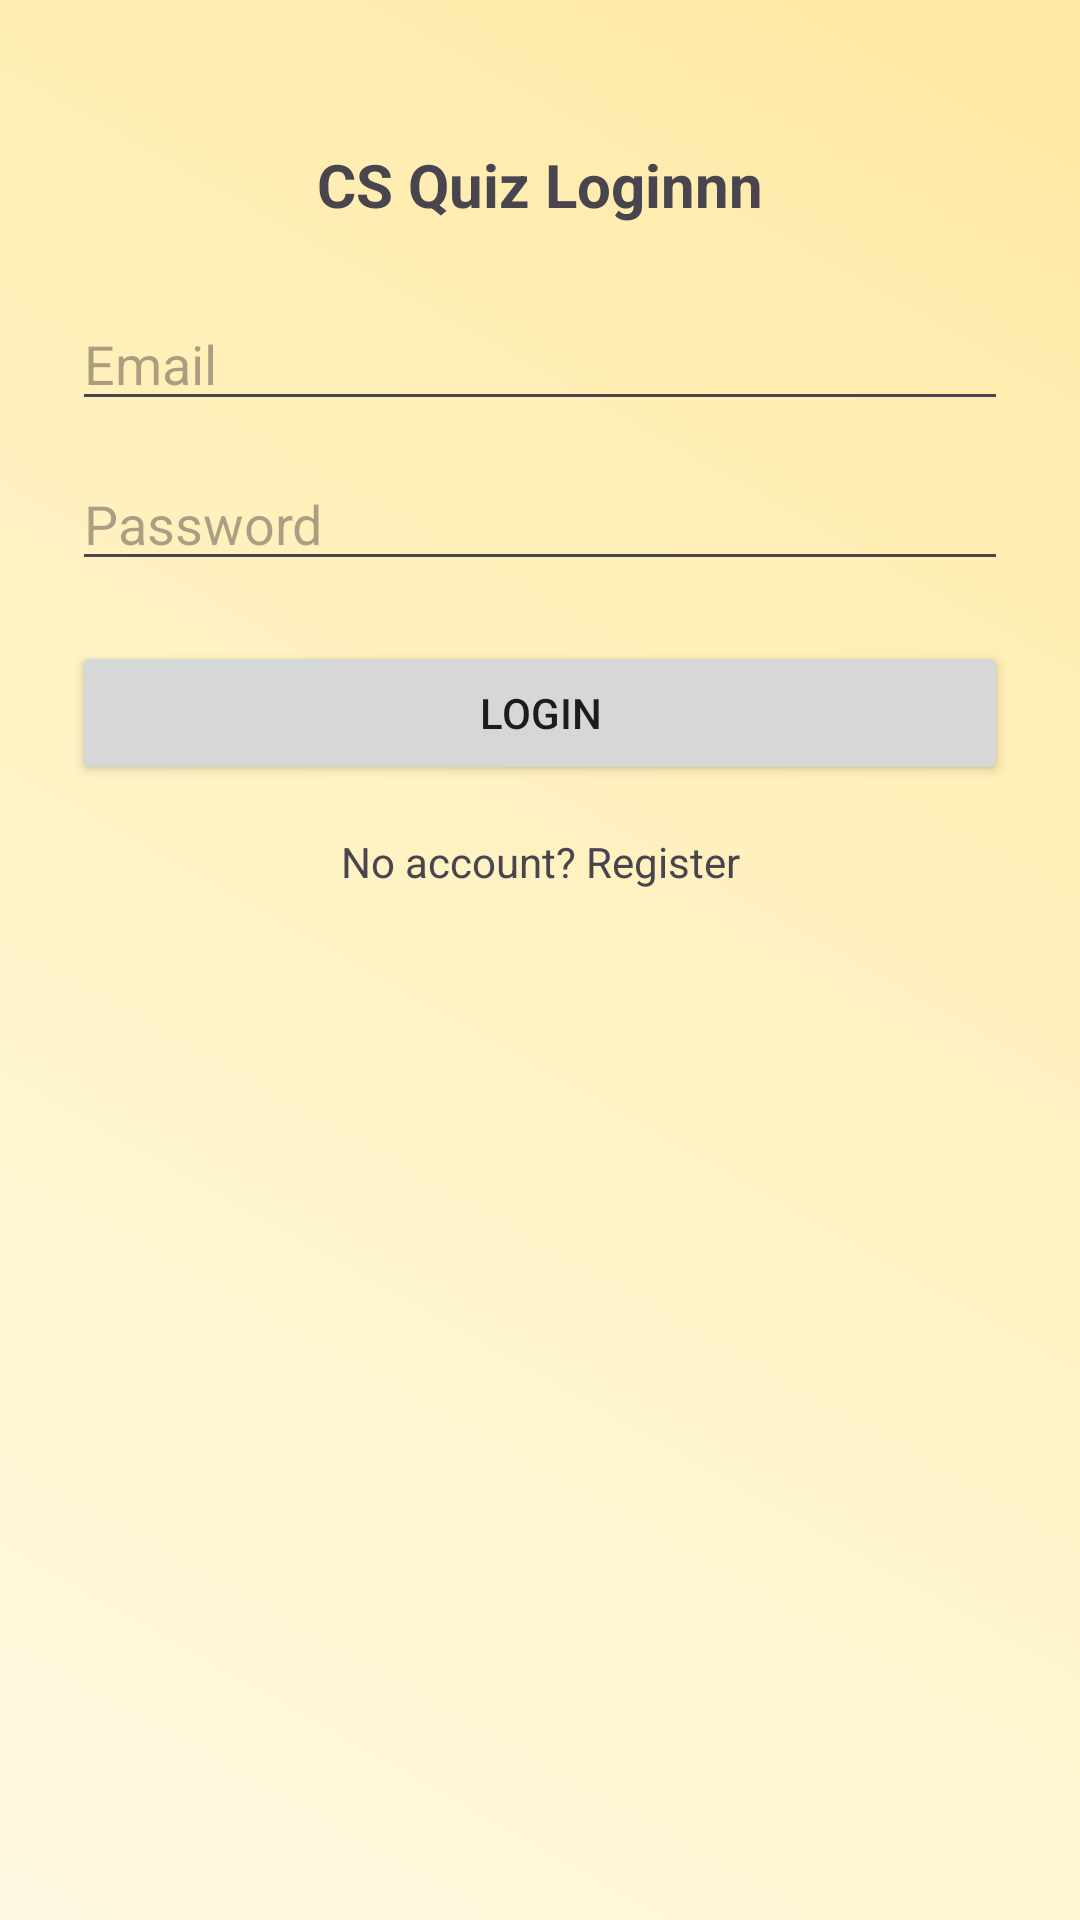

Reconstruct the res/layout file that produces this screen, plus the resources it refers to.
<!-- AndroidManifest.xml: application theme Theme.Project22 -->
<!-- res/layout/activity_login.xml -->
<?xml version="1.0" encoding="utf-8"?>
<androidx.constraintlayout.widget.ConstraintLayout xmlns:android="http://schemas.android.com/apk/res/android"
    xmlns:app="http://schemas.android.com/apk/res-auto"
    xmlns:tools="http://schemas.android.com/tools"
    android:layout_width="match_parent"
    android:layout_height="match_parent"
    tools:context=".LoginActivity">

    <TextView
        android:id="@+id/tvTitle"
        android:layout_width="wrap_content"
        android:layout_height="wrap_content"
        android:text="@string/cs_quiz_loginnn"
        android:textStyle="bold"
        android:textSize="20sp"
        app:layout_constraintTop_toTopOf="parent"
        app:layout_constraintStart_toStartOf="parent"
        app:layout_constraintEnd_toEndOf="parent"
        android:layout_marginTop="48dp"/>

    <EditText
        android:id="@+id/etEmail"
        android:layout_width="0dp"
        android:layout_height="wrap_content"
        android:hint="Email"
        android:inputType="textEmailAddress"
        app:layout_constraintTop_toBottomOf="@id/tvTitle"
        app:layout_constraintStart_toStartOf="parent"
        app:layout_constraintEnd_toEndOf="parent"
        android:layout_marginStart="24dp"
        android:layout_marginEnd="24dp"
        android:layout_marginTop="24dp"/>

    <EditText
        android:id="@+id/etPassword"
        android:layout_width="0dp"
        android:layout_height="wrap_content"
        android:hint="Password"
        android:inputType="textPassword"
        app:layout_constraintTop_toBottomOf="@id/etEmail"
        app:layout_constraintStart_toStartOf="parent"
        app:layout_constraintEnd_toEndOf="parent"
        android:layout_marginStart="24dp"
        android:layout_marginEnd="24dp"
        android:layout_marginTop="12dp"/>

    <Button
        android:id="@+id/btnLogin"
        android:layout_width="0dp"
        android:layout_height="wrap_content"
        android:text="Login"
        app:layout_constraintTop_toBottomOf="@id/etPassword"
        app:layout_constraintStart_toStartOf="parent"
        app:layout_constraintEnd_toEndOf="parent"
        android:layout_marginStart="24dp"
        android:layout_marginEnd="24dp"
        android:layout_marginTop="20dp"/>

    <TextView
        android:id="@+id/tvToRegister"
        android:layout_width="wrap_content"
        android:layout_height="wrap_content"
        android:text="No account? Register"
        android:textSize="14sp"
        app:layout_constraintTop_toBottomOf="@id/btnLogin"
        app:layout_constraintStart_toStartOf="parent"
        app:layout_constraintEnd_toEndOf="parent"
        android:layout_marginTop="16dp"/>

</androidx.constraintlayout.widget.ConstraintLayout>
<!-- resources referenced by this layout -->
<resources>
  <string name="cs_quiz_loginnn">CS Quiz Loginnn</string>
  <style name="Theme.Project22" parent="Base.Theme.Project22" />
  <style name="Base.Theme.Project22" parent="Theme.Material3.Light.NoActionBar">
          
          <item name="colorPrimary">@color/md_primary</item>
          <item name="colorOnPrimary">@color/md_onPrimary</item>
          <item name="colorPrimaryContainer">@color/md_primaryContainer</item>
          <item name="colorOnPrimaryContainer">@color/md_onPrimaryContainer</item>
  
          <item name="colorSecondary">@color/md_secondary</item>
          <item name="colorOnSecondary">@color/md_onSecondary</item>
          <item name="colorSecondaryContainer">@color/md_secondaryContainer</item>
          <item name="colorOnSecondaryContainer">@color/md_onSecondaryContainer</item>
  
          <item name="colorTertiary">@color/md_tertiary</item>
          <item name="colorOnTertiary">@color/md_onTertiary</item>
          <item name="colorTertiaryContainer">@color/md_tertiaryContainer</item>
          <item name="colorOnTertiaryContainer">@color/md_onTertiaryContainer</item>
  
          <item name="android:windowBackground">@drawable/bg_app_gradient</item>
          <item name="colorSurface">@color/md_surface</item>
          <item name="colorOnSurface">@color/md_onSurface</item>
          <item name="android:navigationBarColor">@color/md_primaryContainer</item>
      </style>
  <color name="md_primary">#6750A4</color>
  <color name="md_onPrimary">#FFFFFF</color>
  <color name="md_primaryContainer">#EADDFF</color>
  <color name="md_onPrimaryContainer">#21005D</color>
  <color name="md_secondary">#386A20</color>
  <color name="md_onSecondary">#FFFFFF</color>
  <color name="md_secondaryContainer">#C7F0A6</color>
  <color name="md_onSecondaryContainer">#0F3900</color>
  <color name="md_tertiary">#006C6A</color>
  <color name="md_onTertiary">#FFFFFF</color>
  <color name="md_tertiaryContainer">#6FF7F3</color>
  <color name="md_onTertiaryContainer">#00201F</color>
  <!-- drawable bg_app_gradient (drawable) -->
  <?xml version="1.0" encoding="utf-8"?>
  <shape xmlns:android="http://schemas.android.com/apk/res/android" android:shape="rectangle">
      <gradient
          android:type="linear"
          android:angle="45"
          android:startColor="#FFF8E1"
          android:centerColor="#FFF3C4"
          android:endColor="#FFE8A3" />
  </shape>
  <color name="md_surface">#FFFCFF</color>
  <color name="md_onSurface">#1D1B20</color>
</resources>
